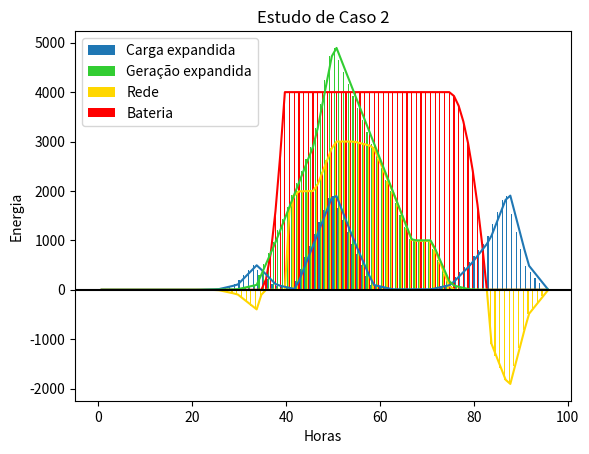

Recreate this plot in Python.
from matplotlib import pyplot as plt
import numpy as np

Horas = [i for i in np.linspace(0, 23.75, 96)]
Carga = [0, 0, 0, 0, 0, 0, 10, 100, 500, 100, 10, 1000, 2000, 1000, 100, 10, 10, 10, 100, 500, 1000, 2000, 500, 10]
GerSolar = [0, 0, 0, 0, 0, 0, 5, 10, 100, 1000, 2000, 3000, 5000, 4000, 3000, 2000, 1000, 1000, 100, 5, 0, 0, 0, 0]
Rede = [i - i for i in Horas]
Bateria = [i - i for i in Horas]
MaxBateria = 4000

# Interpolação
Carga = np.interp(np.linspace(0, len(Carga) - 1, 96), range(len(Carga)), Carga)
GerSolar = np.interp(np.linspace(0, len(GerSolar) - 1, 96), range(len(GerSolar)), GerSolar)

# Controle da Micro Rede
for i in range(96):
    eRest = Carga[i] - GerSolar[i] # Energia que sobrará caso vá para carga
    if eRest < 0: # Carga atendida
        if Bateria[i-1] == MaxBateria: # Verifica se a bateria está cheia
            Rede[i] = -eRest # Vende energia para a rede
            Bateria[i] = Bateria[i-1]
        else:
            Bateria[i] = Bateria[i-1] + -(eRest)  # Geração alimenta a bateria
    else: # Carga não foi atendida
        if Bateria[i-1] == 0:
            Rede[i]= -eRest # Se a bateria estiver sem carga, compra energia da rede
        else:
            Bateria[i] = Bateria[i-1] - eRest # Descarrega bateria na carga

    # Controlador da bateria
    if Bateria[i] > MaxBateria:
        Bateria[i] = MaxBateria # Estado Máximo
    elif Bateria[i] < 0:
        Bateria[i] = 0 # Estado Mínimo

# Plotagem do Gráfico
plt.bar([i for i in range(len(Horas))], Carga, label='Carga expandida',width=0.25)
plt.bar([i + 0.25 for i in range(len(Horas))], GerSolar, label='Geração expandida', color='limegreen',width=0.25)
plt.bar([i + 0.5 for i in range(len(Horas))], Rede, label='Rede', color='gold',width=0.25)
plt.bar([i + 0.75 for i in range(len(Horas))], Bateria, label='Bateria', color='red',width=0.25)
plt.plot([i + 0.75 for i in range(len(Horas))], Bateria, color = 'red')
plt.plot([i + 0.75 for i in range(len(Horas))], Rede, color = 'gold')
plt.plot([i + 0.75 for i in range(len(Horas))], Carga)
plt.plot([i + 0.75 for i in range(len(Horas))], GerSolar, color = 'limegreen')
plt.axhline(0, color='black', linestyle='-')
plt.xlabel("Horas")
plt.ylabel("Energia")
plt.title("Estudo de Caso 2")
plt.grid(color="grey", linestyle="-", linewidth=0.001)
plt.legend()
plt.show()